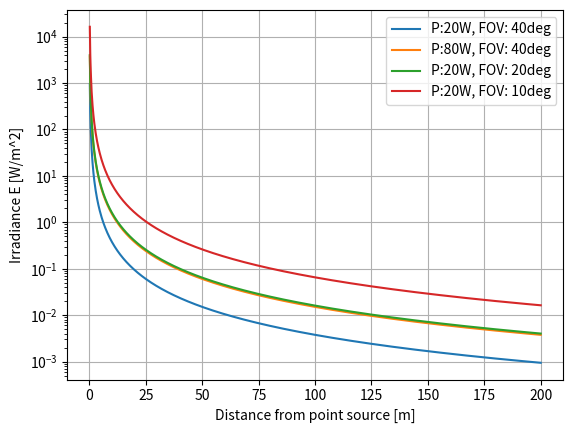

This chart was generated by the following Python code:
import numpy as np
import matplotlib.pyplot as plt

# In[1]: Define the function of the area of the projected square

def projected_area(th1, th2, dist):
    # Calculates the area of the projected square at a certain distance
    # th1 and th2 are orthogonal, total angles of the FOV
    th1 = np.radians(th1)
    th2 = np.radians(th2)
    
    width_dist1 = 2*dist*np.tan(th1/2)
    width_dist2 = 2*dist*np.tan(th2/2) 
    area = width_dist1 * width_dist2
    return area


# In[2]: plot the energy projected area for different angles at 200m


# define the angles
th1 = 40
th2 = 40

th7 = 20
th8 = 20

th9 = 10
th10 = 10

# define the distance
dist = np.linspace(0, 200, 1000) 

# calculate the projected area
projectedArea = projected_area(th1, th2, dist)

# plot the projected area
plt.plot(dist, 20/projectedArea, label='P:20W, FOV: ' + str(th1) + 'deg')
plt.plot(dist, 80/projectedArea, label='P:80W, FOV: ' + str(th1) + 'deg')
plt.plot(dist, 20/projected_area(th7, th8, dist), label='P:20W, FOV: ' + str(th7) + 'deg')
plt.plot(dist, 20/projected_area(th9, th10, dist), label='P:20W, FOV: ' + str(th9) + 'deg')


plt.xlabel('Distance from point source [m]')
plt.ylabel('Irradiance E [W/m^2]')
plt.yscale('log')
plt.legend()
plt.grid()
plt.show()
